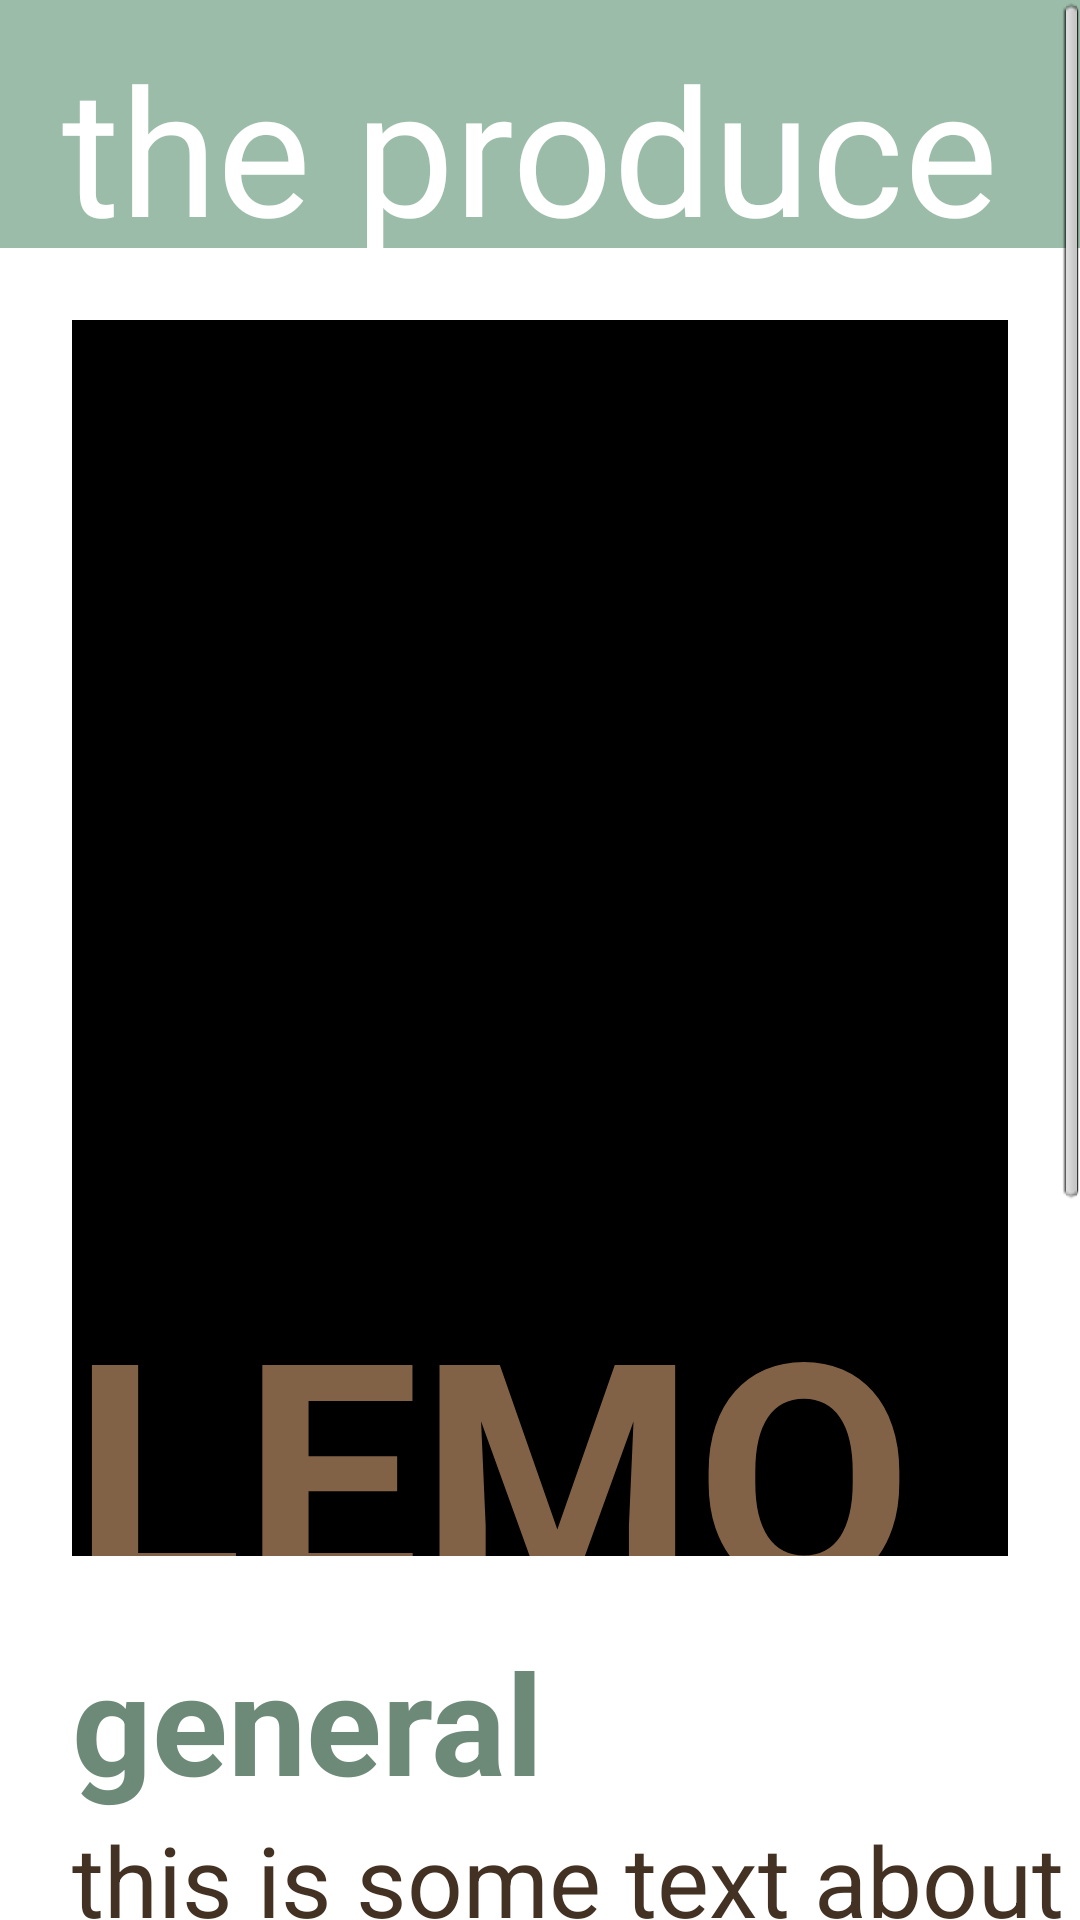

Produce the Android XML layout that renders to this screen, including the resource entries it uses.
<!-- AndroidManifest.xml: application theme AppTheme -->
<!-- res/layout/activity_profile.xml -->
<?xml version="1.0" encoding="utf-8"?>
<ScrollView xmlns:android="http://schemas.android.com/apk/res/android"
    android:layout_width="fill_parent" android:layout_height="fill_parent">
    
<LinearLayout xmlns:android="http://schemas.android.com/apk/res/android"
    android:layout_width="match_parent"
    android:layout_height="match_parent"
    android:orientation="vertical" >

    <LinearLayout
        android:layout_width="match_parent"
        android:layout_height="match_parent"
        android:orientation="vertical"
        android:typeface="sans" >

        <LinearLayout
            android:layout_width="match_parent"
            android:layout_height="82.5dip"
            android:background="@color/LightGreen"
            android:orientation="vertical" >

            <TextView
                android:layout_width="wrap_content"
                android:layout_height="wrap_content"
                android:layout_gravity="left"
                android:paddingLeft="20.6dip"
                android:paddingRight="20.6dip"
                android:paddingTop="10dip"
                android:text="the produce almanac"
                android:textColor="@android:color/white"
                android:textSize="59sp"
                android:typeface="sans" />
        </LinearLayout>

        <LinearLayout
            android:id="@+id/item_photo"
            android:layout_width="fill_parent"
            android:layout_height="412dip"
            android:layout_margin="24dip"
            android:background="@android:color/black"
            android:orientation="vertical" 
            android:gravity="bottom|right">
            
            <TextView
            android:id="@+id/item_name"
	   		android:layout_width="wrap_content"
	    	android:layout_height="100dip"
	    	android:text="LEMON"
	    	android:textColor="@color/Brown"
	    	android:textStyle="bold"
	    	android:textSize="105sp"
	    	/>
        </LinearLayout>
            
         <TextView
	   		android:layout_width="wrap_content"
	    	android:layout_height="wrap_content"
	    	android:text="general"
	    	android:textColor="@color/TextGreen"
	    	android:layout_marginLeft="24dip"
	    	android:textStyle="bold"
	    	android:textSize="46.6sp"
	    	/>
         
         	<TextView
         	android:id="@+id/item_general"
	   		android:layout_width="wrap_content"
	    	android:layout_height="wrap_content"
	    	android:text="this is some text about some things"
	    	android:textColor="@color/TextBrown"
	    	android:layout_marginLeft="24dip"
	    	android:textSize="32.6sp"
	    	/>
         
           <TextView
            android:layout_marginTop="24dip"
	   		android:layout_width="wrap_content"
	    	android:layout_height="wrap_content"
	    	android:text="when it's ripe"
	    	android:textColor="@color/TextGreen"
	    	android:layout_marginLeft="24dip"
	    	android:textStyle="bold"
	    	android:textSize="46.6sp"
	    	/>
           <TextView
            android:id="@+id/item_ripe"
	   		android:layout_width="wrap_content"
	    	android:layout_height="wrap_content"
	    	android:text="this is some text about some things"
	    	android:textColor="@color/TextBrown"
	    	android:layout_marginLeft="24dip"
	    	android:textSize="32.6sp"
	    	/>
             <TextView
            android:layout_marginTop="24dip"
	   		android:layout_width="wrap_content"
	    	android:layout_height="wrap_content"
	    	android:text="storage"
	    	android:textColor="@color/TextGreen"
	    	android:layout_marginLeft="24dip"
	    	android:textStyle="bold"
	    	android:textSize="46.6sp"
	    	/>
        	<TextView
        	android:id="@+id/item_storage"
	   		android:layout_width="wrap_content"
	    	android:layout_height="wrap_content"
	    	android:text="this is some text about some things"
	    	android:textColor="@color/TextBrown"
	    	android:layout_marginLeft="24dip"
	    	android:textSize="32.6sp"
	    	/>
    </LinearLayout>

</LinearLayout>

</ScrollView>
<!-- resources referenced by this layout -->
<resources>
  <color name="Brown">#826246</color>
  <color name="LightGreen">#9ABCA8</color>
  <color name="TextBrown">#433224</color>
  <color name="TextGreen">#6D8A79</color>
  <style name="AppTheme" parent="AppBaseTheme" />
  <style name="AppBaseTheme" parent="android:Theme.Light" />
</resources>
